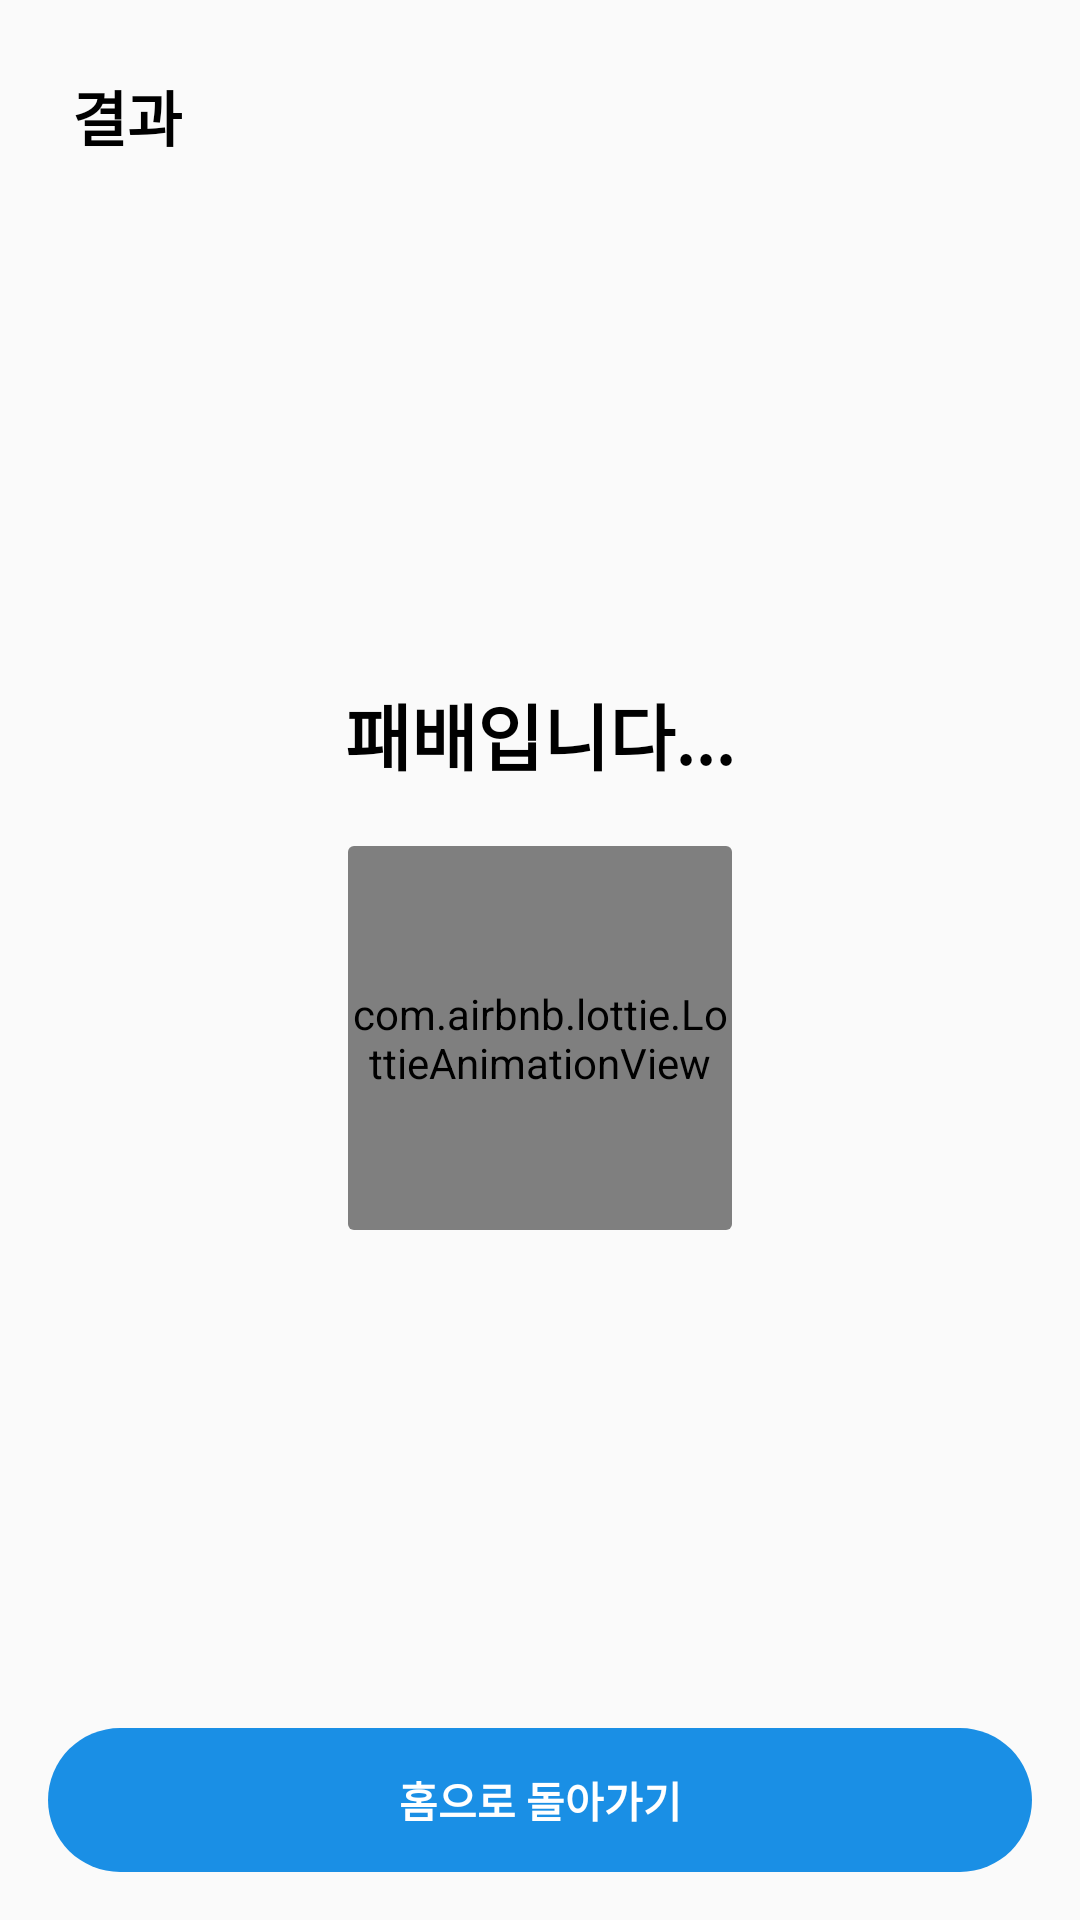

Here is an Android app screen rendered from its layout file. Give the layout XML and the strings, colors and styles it references.
<!-- AndroidManifest.xml: application theme Theme.AppCompat.DayNight.NoActionBar -->
<!-- res/layout/activity_result_defeat.xml -->
<?xml version="1.0" encoding="utf-8"?>
<LinearLayout xmlns:android="http://schemas.android.com/apk/res/android"
    android:layout_width="match_parent"
    android:layout_height="match_parent"
    android:orientation="vertical"
    xmlns:app="http://schemas.android.com/apk/res-auto">

    <LinearLayout
        android:layout_width="match_parent"
        android:layout_height="wrap_content">

        <TextView
            android:layout_width="wrap_content"
            android:layout_height="wrap_content"
            android:text="결과"
            android:textSize="20dp"
            android:textColor="#000000"
            android:textStyle="bold"
            android:layout_marginLeft="24dp"
            android:layout_marginTop="24dp"
            />

    </LinearLayout>

    <LinearLayout
        android:layout_width="match_parent"
        android:layout_height="0dp"
        android:layout_weight="1"
        android:layout_gravity="center"
        android:gravity="center"
        android:orientation="vertical">

        <TextView
            android:layout_width="match_parent"
            android:layout_height="wrap_content"
            android:layout_gravity="center"
            android:gravity="center"
            android:layout_marginTop="16dp"
            android:layout_marginBottom="8dp"
            android:textSize="24dp"
            android:textColor="#000000"
            android:textStyle="bold"
            android:text="패배입니다..." />


        <androidx.cardview.widget.CardView
            android:id="@+id/user_profile_card"
            android:layout_width="128dp"
            android:layout_height="128dp"
            android:layout_gravity="top|center_horizontal"
            android:layout_marginTop="12dp"
            android:background="@null"
            app:cardBackgroundColor="@color/transparent"
            app:cardElevation="@null">
            
            
            
            
            
            
            <com.airbnb.lottie.LottieAnimationView
                android:layout_width="match_parent"
                android:layout_height="match_parent"
                app:lottie_fileName="copet_ani.json"
                app:lottie_autoPlay="true"
                app:lottie_loop="true" />
        </androidx.cardview.widget.CardView>

























    </LinearLayout>


    <Button
        android:id="@+id/homeButton"
        android:layout_width="match_parent"
        android:layout_height="wrap_content"
        android:background="@drawable/home_button"
        android:stateListAnimator="@null"
        android:text="홈으로 돌아가기"
        android:textStyle="bold"
        android:textSize="14dp"
        android:textColor="#FFFFFF"
        android:padding="4dp"
        android:layout_marginTop="8dp"
        android:layout_marginLeft="16dp"
        android:layout_marginRight="16dp"
        android:layout_marginBottom="16dp"/>

</LinearLayout>
<!-- resources referenced by this layout -->
<resources>
  <!-- drawable copet_character: png bitmap (drawable, 128653 bytes) -->
  <!-- drawable home_button (drawable) -->
  <?xml version="1.0" encoding="utf-8"?>
  <shape xmlns:android="http://schemas.android.com/apk/res/android" android:shape="rectangle" >
      <corners
          android:radius="32dp"
          />
      <solid
          android:color="#1A8FE5"
          />
      <padding
          android:left="0dp"
          android:top="0dp"
          android:right="0dp"
          android:bottom="0dp"
          />
      <stroke
          android:width="0dp"
          android:color="#000000"
          />
  </shape>
  <!-- drawable result_card (drawable) -->
  <?xml version="1.0" encoding="utf-8"?>
  <shape xmlns:android="http://schemas.android.com/apk/res/android" android:shape="rectangle" >
      <corners
          android:radius="16dp"
          />
      <solid
          android:width="1dp"
          android:color="#F7FAFC"
          />
      <padding
          android:left="0dp"
          android:top="0dp"
          android:right="0dp"
          android:bottom="0dp"
          />
      <stroke
          android:width="1dp"
          android:color="#D1DEE8"
          />
  </shape>
</resources>
